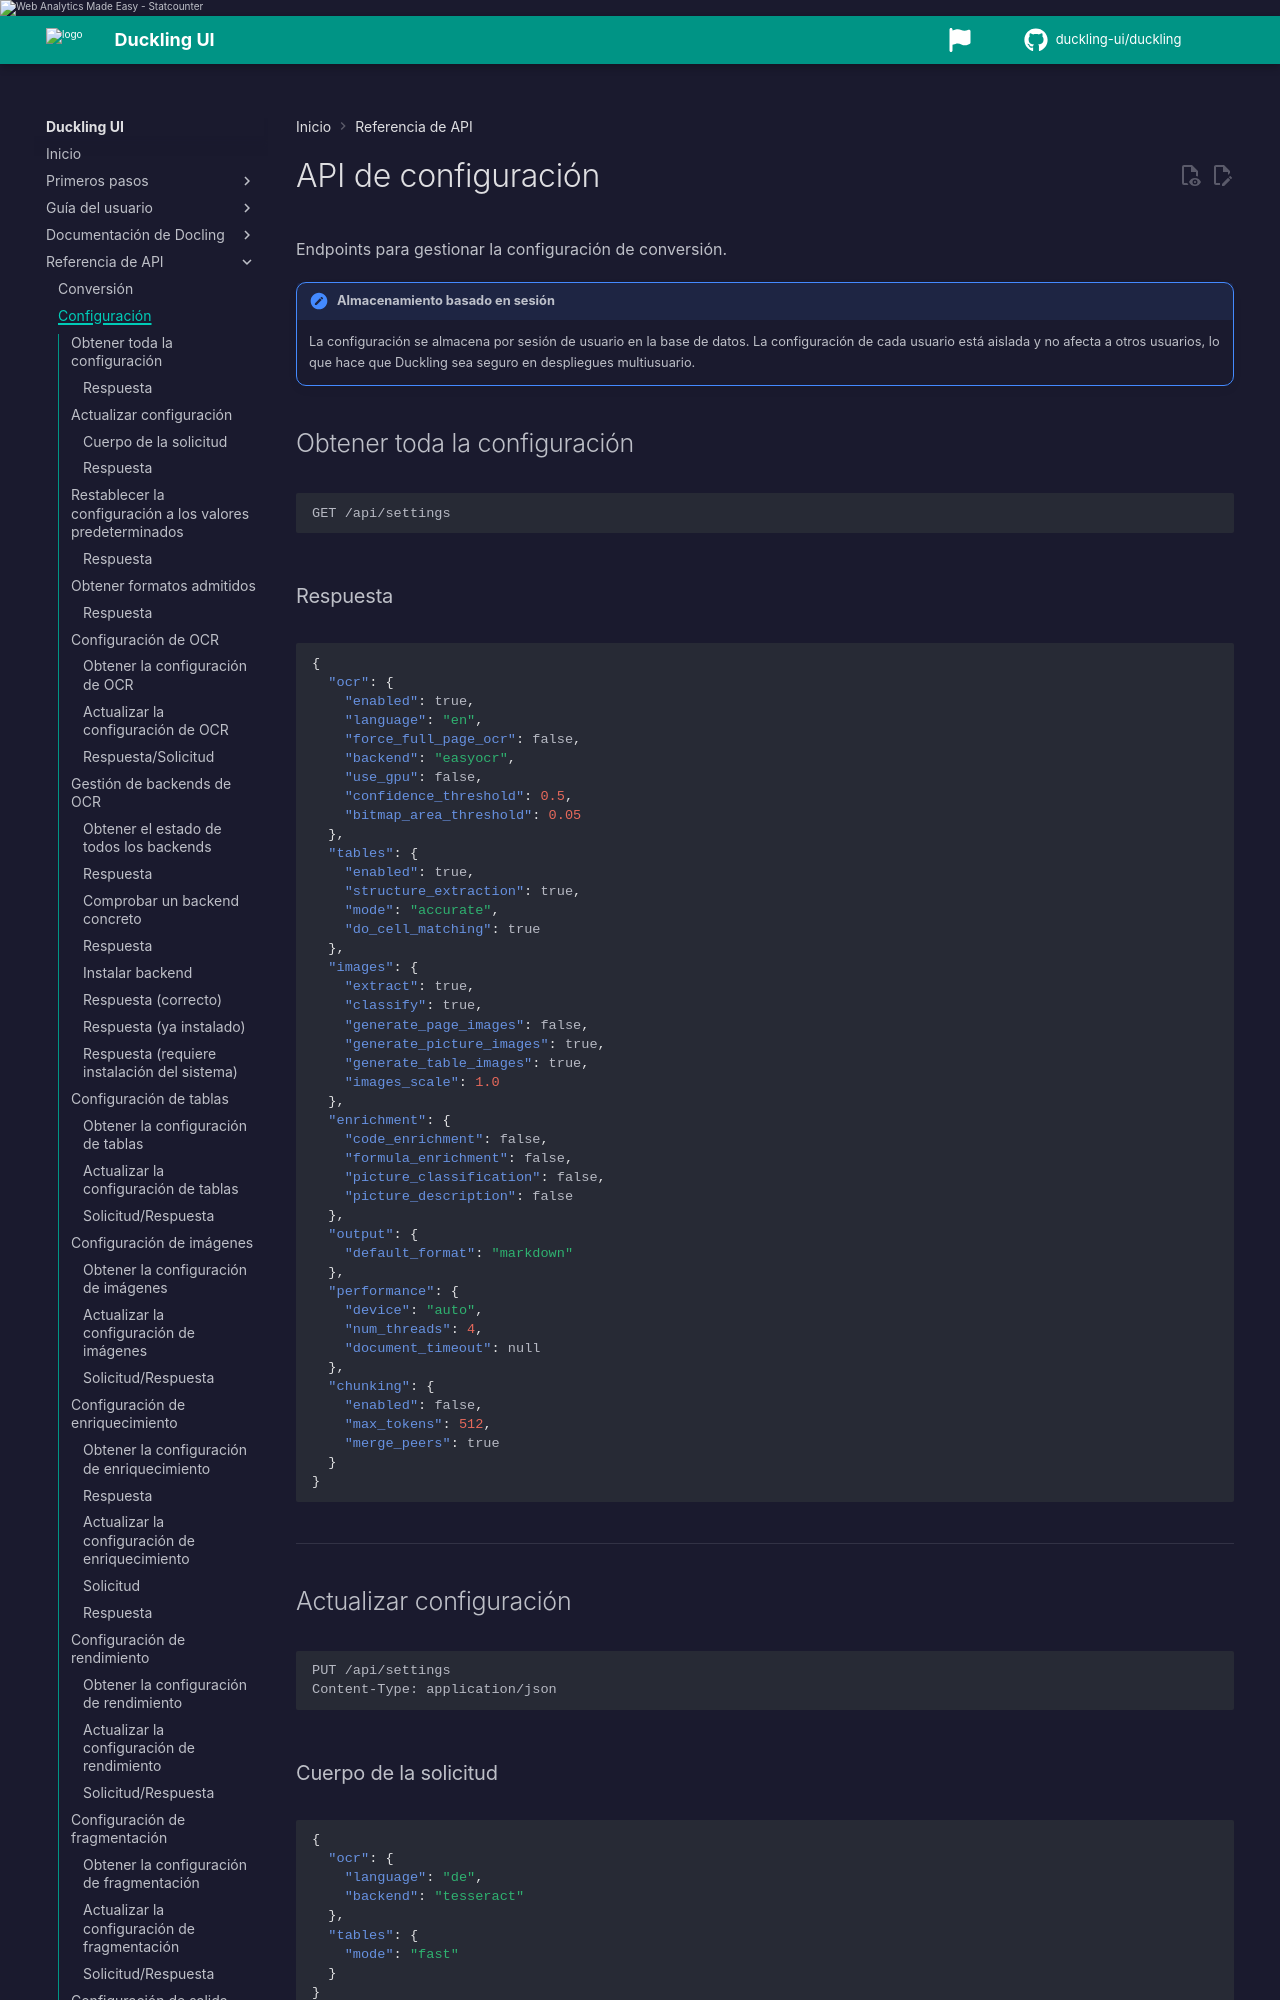

repository: duckling-ui/duckling · page: 0.0.14-doclang-beta.4/es/api/settings/index.html · generator: mkdocs

# API de configuración

Endpoints para gestionar la configuración de conversión.

!!! note "Almacenamiento basado en sesión"
    La configuración se almacena por sesión de usuario en la base de datos. La configuración de cada usuario está aislada y no afecta a otros usuarios, lo que hace que Duckling sea seguro en despliegues multiusuario.

Opciones de despliegue: [Configuración del servidor](../deployment/server-config.md).

## Ajustes pipeline y PDF

- `GET/PUT /api/settings/pipeline` — standard/vlm/asr
- `GET/PUT /api/settings/pdf` — backend PDF e imagen

## Chunking avanzado

Campos `chunker`, `tokenizer`, `include_raw_text` vía API.

---

## Obtener toda la configuración

```http
GET /api/settings
```

### Respuesta

```json
{
  "ocr": {
    "enabled": true,
    "language": "en",
    "backend": "easyocr",
    "mode": "default",
    "scale": 3.0,
    "force_full_page_ocr": false,
    "use_gpu": false,
    "confidence_threshold": 0.5
  },
  "tables": {
    "enabled": true,
    "structure_extraction": true,
    "mode": "accurate",
    "do_cell_matching": true
  },
  "images": {
    "extract": true,
    "classify": true,
    "generate_page_images": false,
    "generate_picture_images": true,
    "generate_table_images": true,
    "images_scale": 1.0
  },
  "enrichment": {
    "code_enrichment": false,
    "formula_enrichment": false,
    "picture_classification": false,
    "picture_description": false
  },
  "output": {
    "default_format": "markdown"
  },
  "performance": {
    "device": "auto",
    "num_threads": 4,
    "document_timeout": null
  },
  "chunking": {
    "enabled": false,
    "max_tokens": 512,
    "merge_peers": true
  }
}
```

---

## Actualizar configuración

```http
PUT /api/settings
Content-Type: application/json
```
